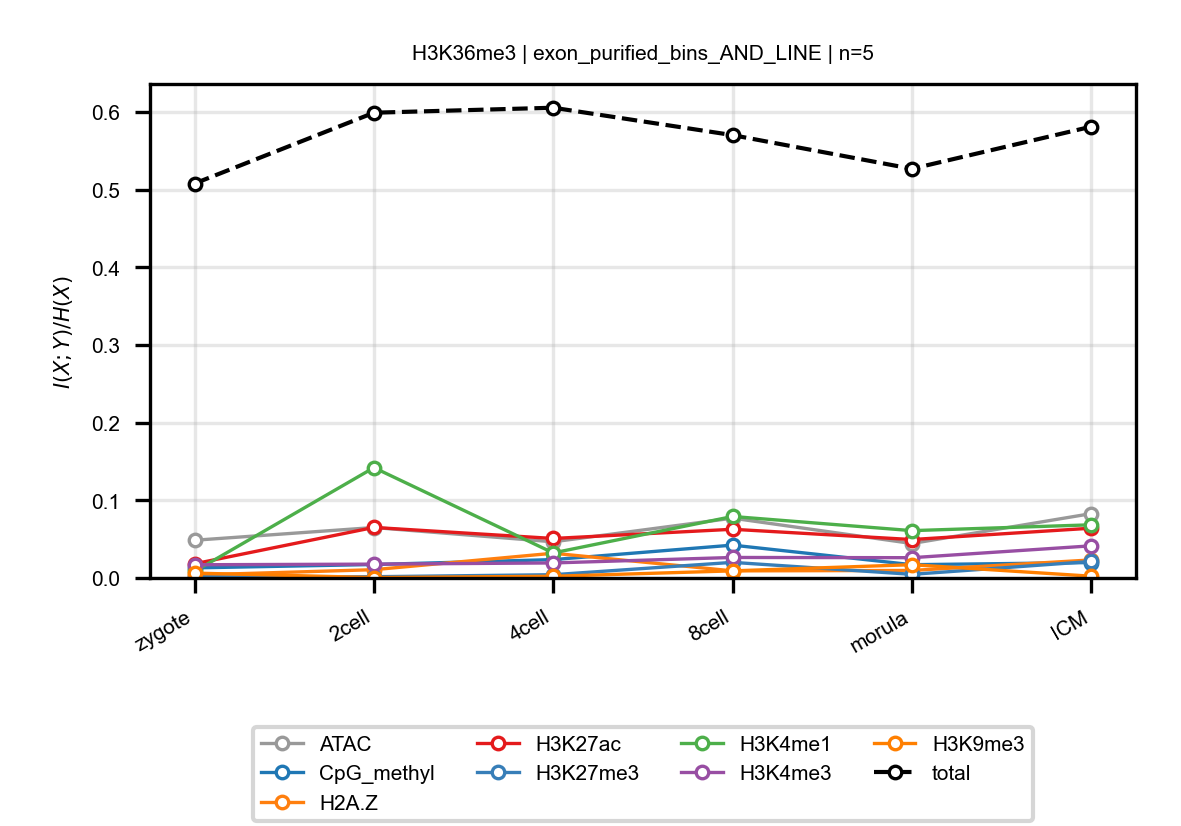

The table this chart was drawn from, first rows:
anchor, target, n_bins, stage, block, normalized_mi
H3K36me3, ATAC, 5, zygote, exon_purified_bins_AND_LINE, 0.04856
H3K36me3, ATAC, 5, 2cell, exon_purified_bins_AND_LINE, 0.06495
H3K36me3, ATAC, 5, 4cell, exon_purified_bins_AND_LINE, 0.04655
H3K36me3, ATAC, 5, 8cell, exon_purified_bins_AND_LINE, 0.077
H3K36me3, ATAC, 5, morula, exon_purified_bins_AND_LINE, 0.04436
H3K36me3, ATAC, 5, ICM, exon_purified_bins_AND_LINE, 0.08284
H3K36me3, CpG_methyl, 5, zygote, exon_purified_bins_AND_LINE, 0.01297
H3K36me3, CpG_methyl, 5, 2cell, exon_purified_bins_AND_LINE, 0.01732
H3K36me3, CpG_methyl, 5, 4cell, exon_purified_bins_AND_LINE, 0.02365
H3K36me3, CpG_methyl, 5, 8cell, exon_purified_bins_AND_LINE, 0.04229
H3K36me3, CpG_methyl, 5, morula, exon_purified_bins_AND_LINE, 0.01709
H3K36me3, CpG_methyl, 5, ICM, exon_purified_bins_AND_LINE, 0.01983
H3K36me3, H2A.Z, 5, zygote, exon_purified_bins_AND_LINE, 0.003817
H3K36me3, H2A.Z, 5, 2cell, exon_purified_bins_AND_LINE, 0.01066
H3K36me3, H2A.Z, 5, 4cell, exon_purified_bins_AND_LINE, 0.03185
H3K36me3, H2A.Z, 5, 8cell, exon_purified_bins_AND_LINE, 0.009138
H3K36me3, H2A.Z, 5, morula, exon_purified_bins_AND_LINE, 0.009687
H3K36me3, H2A.Z, 5, ICM, exon_purified_bins_AND_LINE, 0.02323
H3K36me3, H3K27ac, 5, zygote, exon_purified_bins_AND_LINE, 0.01826
H3K36me3, H3K27ac, 5, 2cell, exon_purified_bins_AND_LINE, 0.06507
H3K36me3, H3K27ac, 5, 4cell, exon_purified_bins_AND_LINE, 0.05086
H3K36me3, H3K27ac, 5, 8cell, exon_purified_bins_AND_LINE, 0.0627
H3K36me3, H3K27ac, 5, morula, exon_purified_bins_AND_LINE, 0.04946
H3K36me3, H3K27ac, 5, ICM, exon_purified_bins_AND_LINE, 0.06409
H3K36me3, H3K27me3, 5, zygote, exon_purified_bins_AND_LINE, 0.001192
H3K36me3, H3K27me3, 5, 2cell, exon_purified_bins_AND_LINE, 0.001622
H3K36me3, H3K27me3, 5, 4cell, exon_purified_bins_AND_LINE, 0.004196
H3K36me3, H3K27me3, 5, 8cell, exon_purified_bins_AND_LINE, 0.0201
H3K36me3, H3K27me3, 5, morula, exon_purified_bins_AND_LINE, 0.004664
H3K36me3, H3K27me3, 5, ICM, exon_purified_bins_AND_LINE, 0.02127
H3K36me3, H3K4me1, 5, zygote, exon_purified_bins_AND_LINE, 0.008486
H3K36me3, H3K4me1, 5, 2cell, exon_purified_bins_AND_LINE, 0.142
H3K36me3, H3K4me1, 5, 4cell, exon_purified_bins_AND_LINE, 0.03226
H3K36me3, H3K4me1, 5, 8cell, exon_purified_bins_AND_LINE, 0.07917
H3K36me3, H3K4me1, 5, morula, exon_purified_bins_AND_LINE, 0.06094
H3K36me3, H3K4me1, 5, ICM, exon_purified_bins_AND_LINE, 0.06844
H3K36me3, H3K4me3, 5, zygote, exon_purified_bins_AND_LINE, 0.017
H3K36me3, H3K4me3, 5, 2cell, exon_purified_bins_AND_LINE, 0.01782
H3K36me3, H3K4me3, 5, 4cell, exon_purified_bins_AND_LINE, 0.01934
H3K36me3, H3K4me3, 5, 8cell, exon_purified_bins_AND_LINE, 0.02639
H3K36me3, H3K4me3, 5, morula, exon_purified_bins_AND_LINE, 0.02611
H3K36me3, H3K4me3, 5, ICM, exon_purified_bins_AND_LINE, 0.04138
H3K36me3, H3K9me3, 5, zygote, exon_purified_bins_AND_LINE, 0.006262
H3K36me3, H3K9me3, 5, 2cell, exon_purified_bins_AND_LINE, 0.0005238
H3K36me3, H3K9me3, 5, 4cell, exon_purified_bins_AND_LINE, 0.002187
H3K36me3, H3K9me3, 5, 8cell, exon_purified_bins_AND_LINE, 0.009147
H3K36me3, H3K9me3, 5, morula, exon_purified_bins_AND_LINE, 0.0171
H3K36me3, H3K9me3, 5, ICM, exon_purified_bins_AND_LINE, 0.00228
H3K36me3, total, 5, zygote, exon_purified_bins_AND_LINE, 0.5078
H3K36me3, total, 5, 2cell, exon_purified_bins_AND_LINE, 0.599
H3K36me3, total, 5, 4cell, exon_purified_bins_AND_LINE, 0.6054
H3K36me3, total, 5, 8cell, exon_purified_bins_AND_LINE, 0.5701
H3K36me3, total, 5, morula, exon_purified_bins_AND_LINE, 0.5268
H3K36me3, total, 5, ICM, exon_purified_bins_AND_LINE, 0.581
